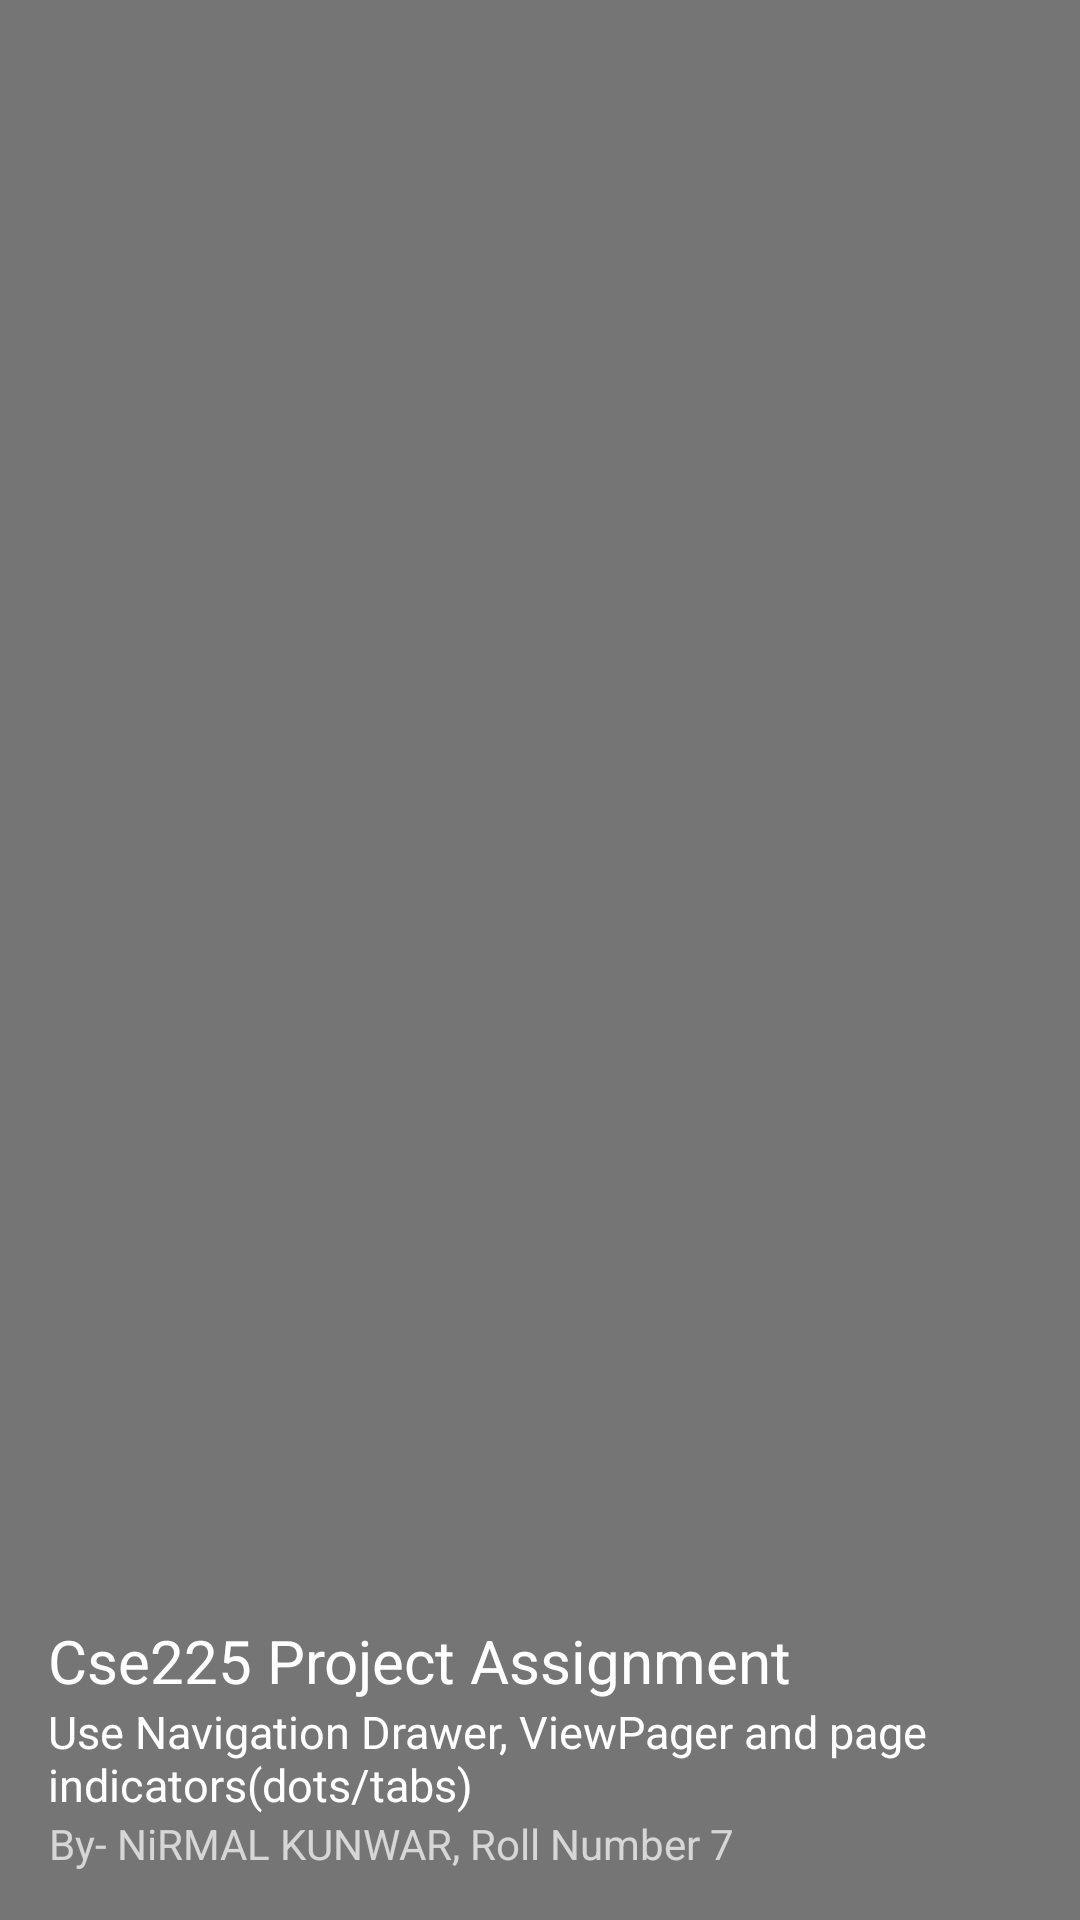

Reconstruct the res/layout file that produces this screen, plus the resources it refers to.
<!-- AndroidManifest.xml: application theme Theme.AppCompat.Light.NoActionBar -->
<!-- res/layout/navhead.xml -->
<LinearLayout xmlns:android="http://schemas.android.com/apk/res/android"
    android:layout_width="match_parent"
    android:layout_height="192dp"
    android:background="?attr/colorPrimaryDark"
    android:gravity="bottom"
    android:orientation="vertical"
    android:padding="16dp"
    android:theme="@style/ThemeOverlay.AppCompat.Dark">

    <TextView
        android:layout_width="match_parent"
        android:layout_height="wrap_content"
        android:text="@string/cse225_project_assignment"
        android:textAppearance="@style/TextAppearance.AppCompat.Body1"
        android:textColor="@android:color/white"
        android:textSize="20sp" />

    <TextView
        android:layout_width="match_parent"
        android:layout_height="wrap_content"
        android:text="@string/use_navigation_drawer_viewpager_and_page_indicators_dots_tabs"
        android:textAppearance="@style/TextAppearance.AppCompat.Body1"
        android:textColor="@android:color/white"
        android:textSize="15sp" />

    <TextView
        android:layout_width="wrap_content"
        android:layout_height="wrap_content"

        android:gravity="end"
        android:text="@string/by_nirmal_kunwar_roll_number_7" />


</LinearLayout>
<!-- resources referenced by this layout -->
<resources>
  <string name="by_nirmal_kunwar_roll_number_7">By- NiRMAL KUNWAR, Roll Number 7</string>
  <string name="cse225_project_assignment">Cse225 Project Assignment</string>
  <string name="use_navigation_drawer_viewpager_and_page_indicators_dots_tabs">Use Navigation Drawer, ViewPager and page indicators(dots/tabs)</string>
</resources>
